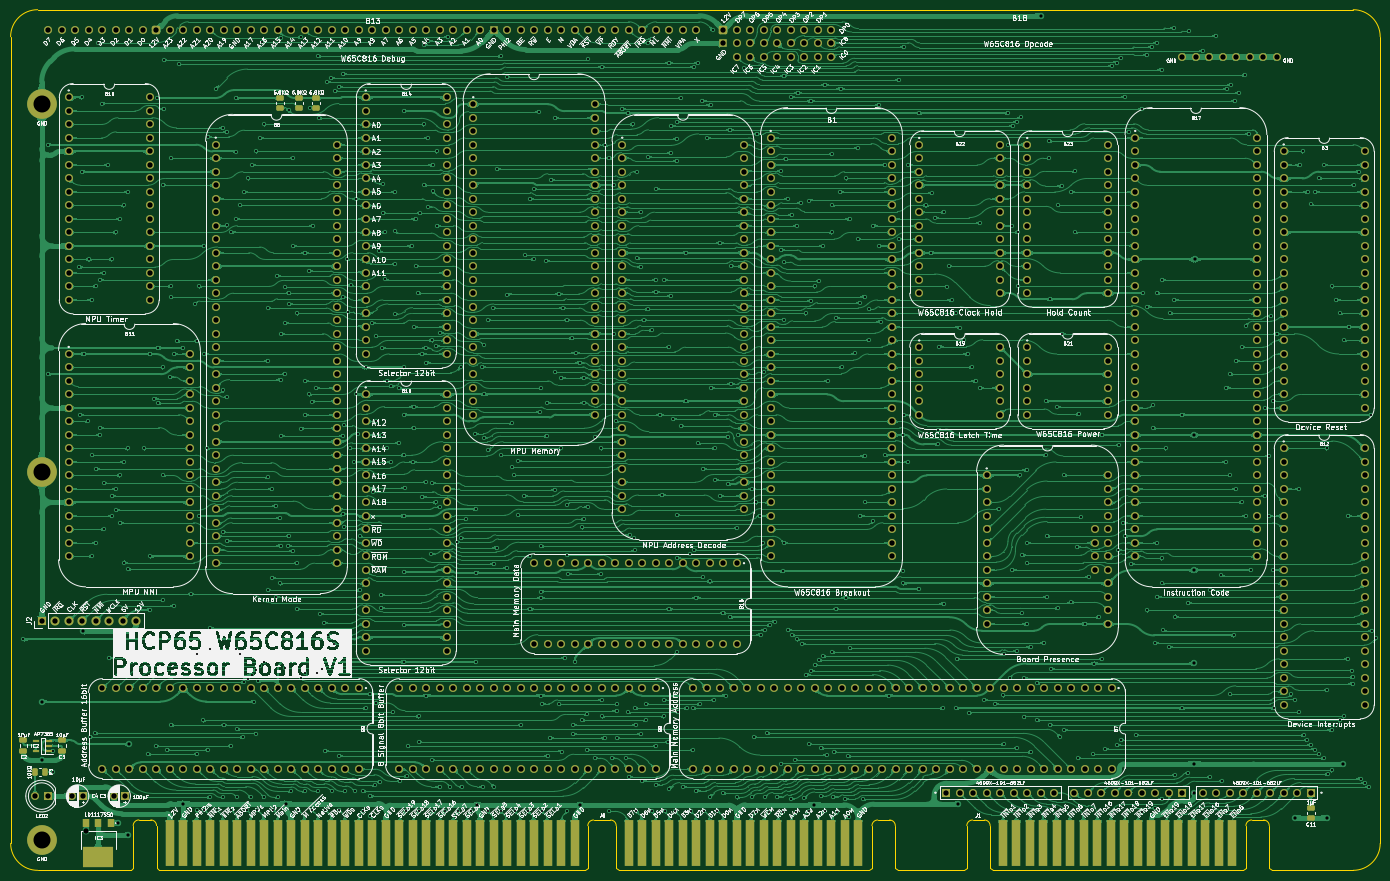
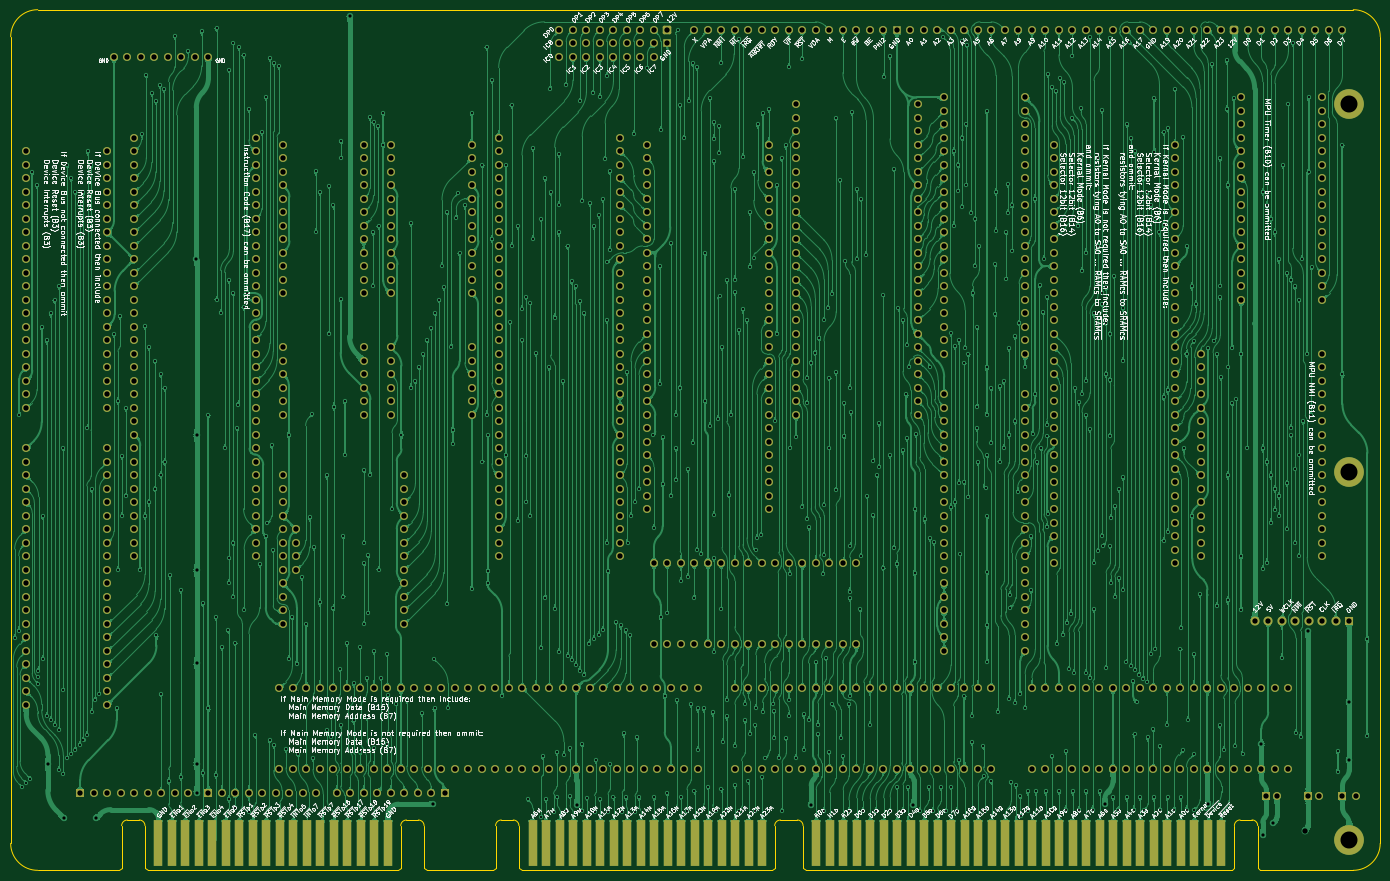
Circuit board: 9 layer files. Board 257.7 x 161.9 mm.
- bottom_copper: Processor Board-B_Cu.gbl (1865312 bytes)
- bottom_mask: Processor Board-B_Mask.gbs (26770 bytes)
- bottom_silk: Processor Board-B_Silkscreen.gbo (510704 bytes)
- outline: Processor Board-Edge_Cuts.gm1 (3302 bytes)
- top_copper: Processor Board-F_Cu.gtl (2292348 bytes)
- top_mask: Processor Board-F_Mask.gts (27997 bytes)
- top_silk: Processor Board-F_Silkscreen.gto (607358 bytes)
- drill: Processor Board-NPTH.drl (277 bytes)
- drill: Processor Board-PTH.drl (23318 bytes)

=== bottom_copper: Processor Board-B_Cu.gbl (1865312 bytes, source omitted) ===
=== bottom_mask: Processor Board-B_Mask.gbs (26770 bytes, source omitted) ===
=== bottom_silk: Processor Board-B_Silkscreen.gbo (510704 bytes, source omitted) ===
=== outline: Processor Board-Edge_Cuts.gm1 ===
%TF.GenerationSoftware,KiCad,Pcbnew,9.0.7*%
%TF.CreationDate,2026-02-24T09:33:32+02:00*%
%TF.ProjectId,Processor Board,50726f63-6573-4736-9f72-20426f617264,V0*%
%TF.SameCoordinates,Original*%
%TF.FileFunction,Profile,NP*%
%FSLAX46Y46*%
G04 Gerber Fmt 4.6, Leading zero omitted, Abs format (unit mm)*
G04 Created by KiCad (PCBNEW 9.0.7) date 2026-02-24 09:33:32*
%MOMM*%
%LPD*%
G01*
G04 APERTURE LIST*
%TA.AperFunction,Profile*%
%ADD10C,0.100000*%
%TD*%
G04 APERTURE END LIST*
D10*
X149428200Y-5715000D02*
X136971544Y-5715000D01*
X-29972000Y-635000D02*
X-29980000Y151130000D01*
X227711001Y-635000D02*
X227703000Y151130001D01*
X222623000Y156210001D02*
G75*
G02*
X227703001Y151130001I0J-5080001D01*
G01*
X222631000Y-5715000D02*
X207325048Y-5715001D01*
X-29980000Y151130000D02*
G75*
G02*
X-24900000Y156210000I5080002J-2D01*
G01*
X-24892000Y-5715000D02*
G75*
G02*
X-29972000Y-635000I2J5080002D01*
G01*
X222623000Y156210000D02*
X-24900000Y156210000D01*
X-7416800Y-5715000D02*
X-24892000Y-5715001D01*
X227711000Y-635000D02*
G75*
G02*
X222631000Y-5715000I-5080000J0D01*
G01*
%TO.C,J1*%
X149928200Y2685000D02*
X149928200Y-5215000D01*
X149928200Y-5215000D02*
X149428200Y-5715000D01*
X151005248Y3751799D02*
X153238200Y3751799D01*
X154315248Y2685000D02*
X154315248Y-5215000D01*
X154315248Y-5215000D02*
X154815248Y-5715000D01*
X201940248Y-5715000D02*
X154815248Y-5715000D01*
X202440248Y2685000D02*
X202440248Y-5215000D01*
X202440248Y-5215000D02*
X201940248Y-5715000D01*
X203517296Y3751799D02*
X205750248Y3751799D01*
X206827296Y2685000D02*
X206827296Y-5215000D01*
X206827296Y-5215000D02*
X207327296Y-5715000D01*
X149928200Y2685000D02*
G75*
G02*
X151005248Y3751799I1071932J-5133D01*
G01*
X153238200Y3751799D02*
G75*
G02*
X154315249Y2685000I5130J-1071919D01*
G01*
X202440248Y2685000D02*
G75*
G02*
X203517296Y3751852I1071952J-5100D01*
G01*
X205750248Y3751799D02*
G75*
G02*
X206827299Y2685000I5152J-1071899D01*
G01*
%TO.C,J5*%
X-6916800Y2698000D02*
X-6916800Y-5215000D01*
X-6916800Y-5215000D02*
X-7416800Y-5715000D01*
X-3606800Y3764799D02*
X-5839752Y3764799D01*
X-2529752Y2698000D02*
X-2529752Y-5215000D01*
X-2529752Y-5215000D02*
X-2029752Y-5715000D01*
X78123248Y-5715000D02*
X-2029752Y-5715000D01*
X78623248Y2685000D02*
X78623248Y-5215000D01*
X78623248Y-5215000D02*
X78123248Y-5715000D01*
X79700296Y3751799D02*
X82880200Y3751799D01*
X83957248Y2685000D02*
X83957248Y-5215000D01*
X83957248Y-5215000D02*
X84457248Y-5715000D01*
X131582248Y-5715000D02*
X84457248Y-5715000D01*
X132082248Y2685000D02*
X132082248Y-5215000D01*
X132082248Y-5215000D02*
X131582248Y-5715000D01*
X133159296Y3751799D02*
X135392248Y3751799D01*
X136469296Y2685000D02*
X136469296Y-5215000D01*
X136469296Y-5215000D02*
X136969296Y-5715000D01*
X-6916800Y2698000D02*
G75*
G02*
X-5839752Y3764799I1071932J-5133D01*
G01*
X-3606800Y3764799D02*
G75*
G02*
X-2529751Y2698000I5130J-1071919D01*
G01*
X78623248Y2685000D02*
G75*
G02*
X79700296Y3751852I1071952J-5100D01*
G01*
X82880200Y3751799D02*
G75*
G02*
X83957199Y2685000I5100J-1071899D01*
G01*
X132082248Y2685000D02*
G75*
G02*
X133159296Y3751852I1071952J-5100D01*
G01*
X135392248Y3751799D02*
G75*
G02*
X136469299Y2685000I5152J-1071899D01*
G01*
%TD*%
M02*

=== top_copper: Processor Board-F_Cu.gtl (2292348 bytes, source omitted) ===
=== top_mask: Processor Board-F_Mask.gts (27997 bytes, source omitted) ===
=== top_silk: Processor Board-F_Silkscreen.gto (607358 bytes, source omitted) ===
=== drill: Processor Board-NPTH.drl ===
M48
; DRILL file {KiCad 9.0.7} date 2026-02-24T09:33:34+0200
; FORMAT={-:-/ absolute / inch / decimal}
; #@! TF.CreationDate,2026-02-24T09:33:34+02:00
; #@! TF.GenerationSoftware,Kicad,Pcbnew,9.0.7
; #@! TF.FileFunction,NonPlated,1,2,NPTH
FMAT,2
INCH
%
G90
G05
M30

=== drill: Processor Board-PTH.drl (23318 bytes, source omitted) ===
